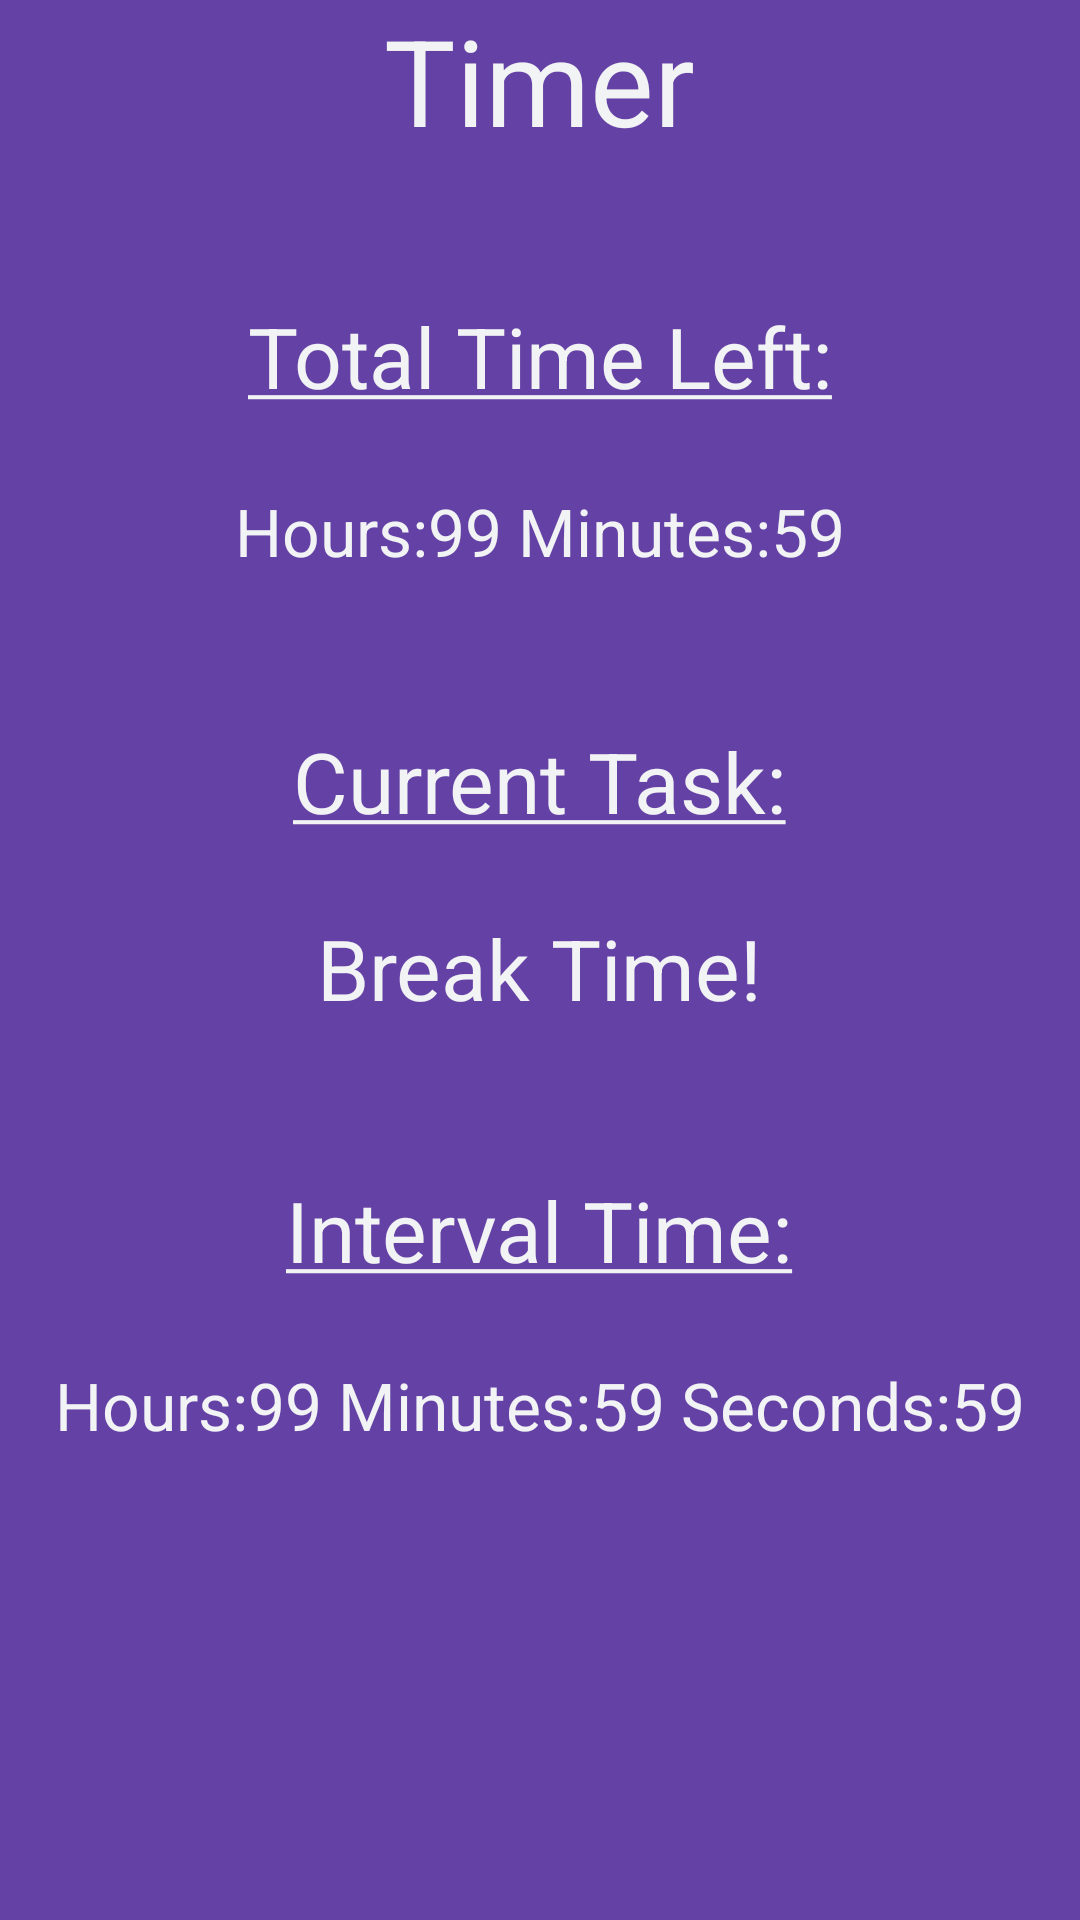

The Android layout XML behind this screen, and the referenced resources:
<!-- AndroidManifest.xml: application theme ActivityTheme.Primary.Base.Purple -->
<!-- res/layout/activity_timer_start.xml -->
<?xml version="1.0" encoding="utf-8"?>
<RelativeLayout xmlns:android="http://schemas.android.com/apk/res/android"
    xmlns:app="http://schemas.android.com/apk/res-auto"
    xmlns:tools="http://schemas.android.com/tools"
    android:layout_width="match_parent"
    android:layout_height="match_parent"
    tools:context="com.example.android.pynpoint.TimerStartActivity">



    <TextView
        android:id="@+id/timer_start_title"
        android:layout_width="wrap_content"
        android:layout_height="wrap_content"
        android:layout_centerHorizontal="true"
        android:textColor="?attr/secondaryTextColor"
        android:text="@string/timer_start_title_textview"
        android:textSize="40sp"/>


    <TextView
        android:id="@+id/total_time_left_title"
        android:layout_width="wrap_content"
        android:layout_height="wrap_content"
        android:layout_centerHorizontal="true"
        android:layout_marginTop="100dp"
        android:textColor="?attr/secondaryTextColor"
        android:textSize="@dimen/very_large_text_size"
        android:text="@string/total_time_left_title_textview" />


    <TextView
        android:id="@+id/total_time_left_default"
        android:layout_width="wrap_content"
        android:layout_height="wrap_content"
        android:layout_centerHorizontal="true"
        android:layout_below="@+id/total_time_left_title"
        android:layout_marginTop="25dp"
        android:textColor="?attr/secondaryTextColor"
        android:textSize="@dimen/large_text_size"
        android:text="@string/default_total_time_left" />

    <TextView
        android:id="@+id/current_task_title"
        android:layout_width="wrap_content"
        android:layout_height="wrap_content"
        android:layout_centerHorizontal="true"
        android:layout_below="@+id/total_time_left_default"
        android:layout_marginTop="50dp"
        android:text="@string/current_task_title_textview"
        android:textColor="?attr/secondaryTextColor"
        android:textSize="@dimen/very_large_text_size" />

    <TextView
        android:id="@+id/current_task_default"
        android:layout_width="wrap_content"
        android:layout_height="wrap_content"
        android:layout_centerHorizontal="true"
        android:layout_below="@+id/current_task_title"
        android:layout_marginTop="25dp"
        android:textColor="?attr/secondaryTextColor"
        android:text="Break Time!"
        android:textSize="@dimen/very_large_text_size"/>

    <TextView
        android:id="@+id/interval_time_title"
        android:layout_width="wrap_content"
        android:layout_height="wrap_content"
        android:layout_below="@id/current_task_default"
        android:layout_centerHorizontal="true"
        android:layout_marginTop="50dp"
        android:textColor="?attr/secondaryTextColor"
        android:textSize="@dimen/very_large_text_size"
        android:text="@string/interval_time_title_textview" />

    <TextView
        android:id="@+id/interval_time_default"
        android:layout_width="wrap_content"
        android:layout_height="wrap_content"
        android:layout_below="@id/interval_time_title"
        android:layout_centerHorizontal="true"
        android:layout_marginTop="25dp"
        android:textColor="?attr/secondaryTextColor"
        android:text="@string/default_timer_start_value"
        android:textSize="@dimen/large_text_size"/>

</RelativeLayout>
<!-- resources referenced by this layout -->
<resources>
  <dimen name="large_text_size">22sp</dimen>
  <dimen name="very_large_text_size">28sp</dimen>
  <string name="current_task_title_textview"><u>Current Task:</u></string>
  <string name="default_timer_start_value">Hours:99 Minutes:59 Seconds:59</string>
  <string name="default_total_time_left">Hours:99 Minutes:59</string>
  <string name="interval_time_title_textview"><u>Interval Time:</u></string>
  <string name="timer_start_title_textview">Timer</string>
  <string name="total_time_left_title_textview"><u>Total Time Left:</u></string>
  <style name="ActivityTheme.Primary.Base.Purple" parent="Theme.AppCompat.NoActionBar">
          <item name="primaryTextColor">@color/black</item>
          <item name="secondaryTextColor">@color/antiFlashWhite</item>
          <item name="android:windowBackground">@color/twitchPurple</item>
          <item name="android:buttonStyle">@style/defaultButton</item>
          <item name="android:spinnerItemStyle">@style/SpinnerItem</item>
          <item name="windowActionBar">false</item>
          <item name="windowNoTitle">true</item>
          <item name="android:windowFullscreen">true</item>
      </style>
  <color name="black">#000000</color>
  <color name="antiFlashWhite">#F2F3F4</color>
  <color name="twitchPurple">#6441A5</color>
  <style name="defaultButton" parent="Widget.AppCompat.Button">
          <item name="android:textColor">@color/black</item>
          <item name="android:background">@color/antiFlashWhite</item>
          <item name="android:layout_width">29dp</item>
          <item name="android:layout_height">wrap_content</item>
      </style>
  <style name="SpinnerItem" parent="android:Widget.TextView.SpinnerItem">
          <item name="android:textAppearance">@style/TextAppearanceSpinnerItem</item>
      </style>
  <style name="TextAppearanceSpinnerItem" parent="android:TextAppearance.Widget.TextView.SpinnerItem">
          <item name="android:textColor">@color/black</item>
      </style>
</resources>
